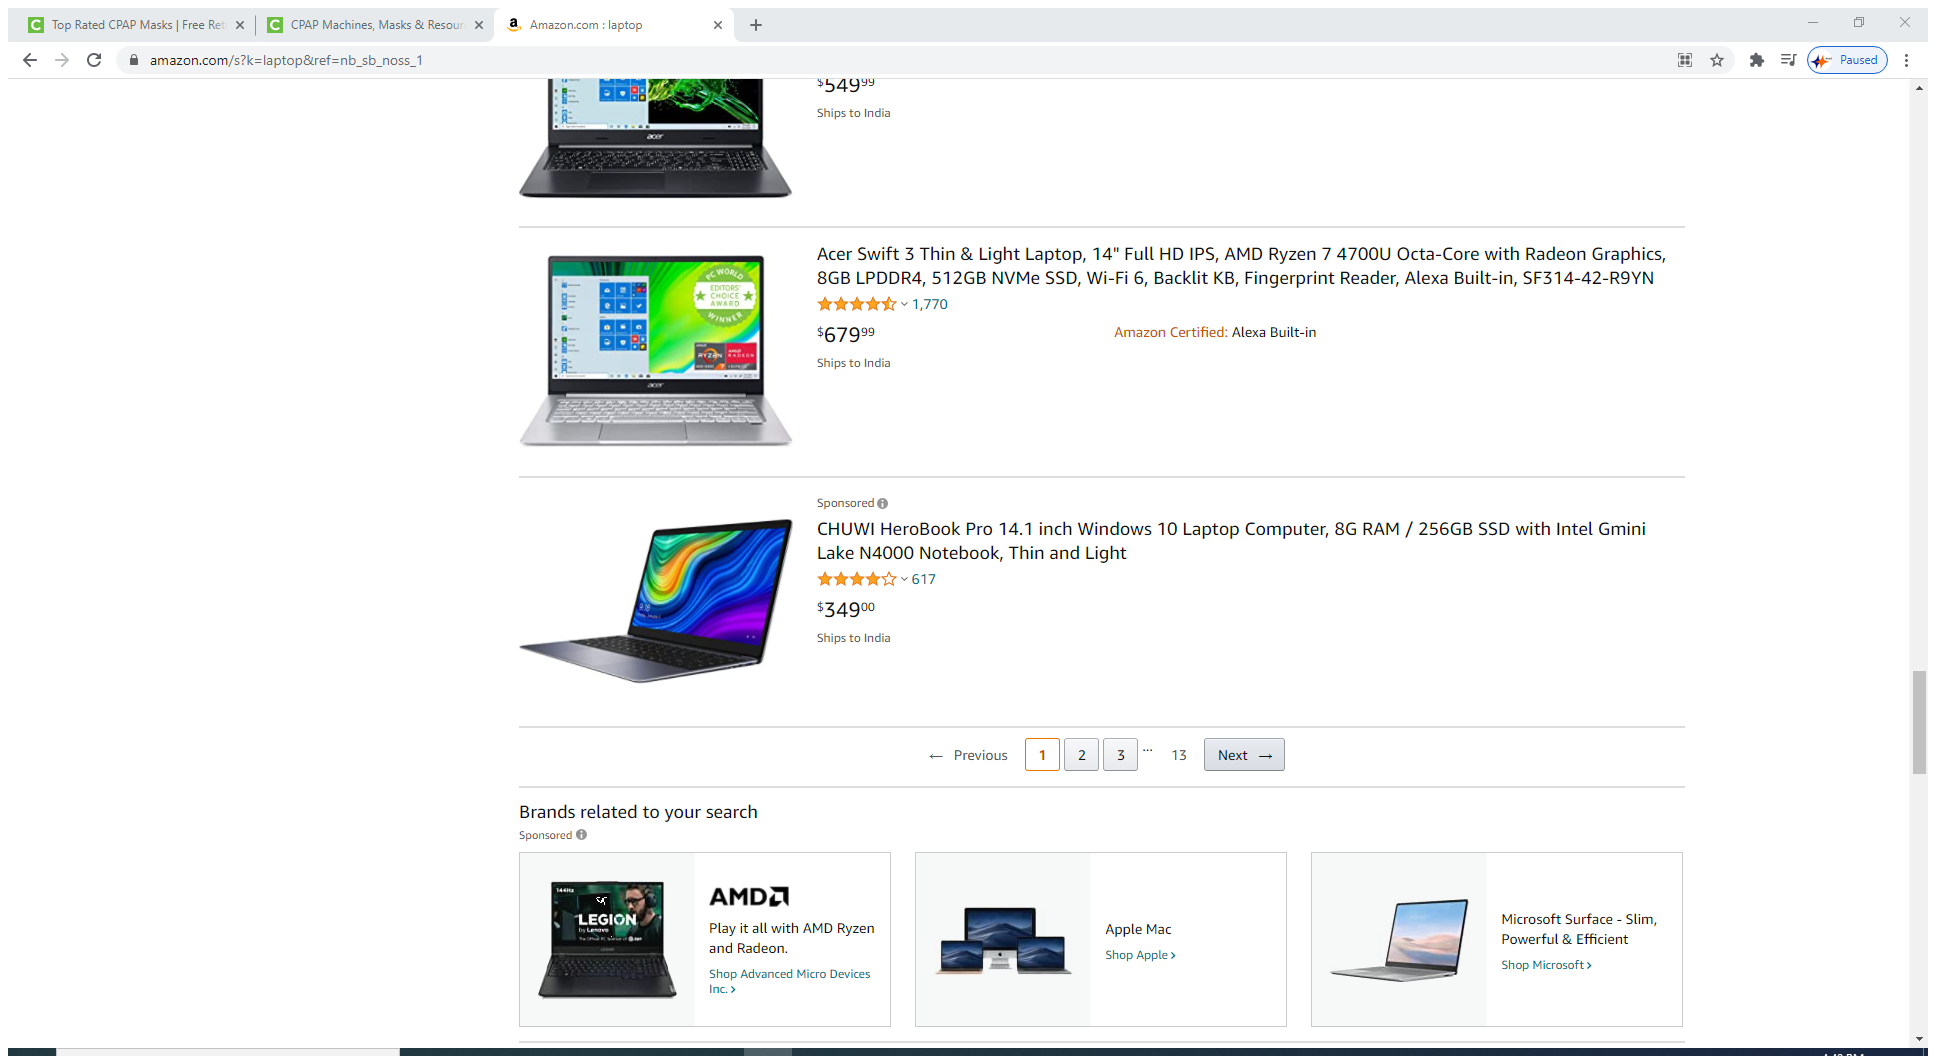
Workflow: Sequence

Step 1: Attach Browser 'Amazoncom Page' in window 'Amazon.com : laptop' (chrome.exe)

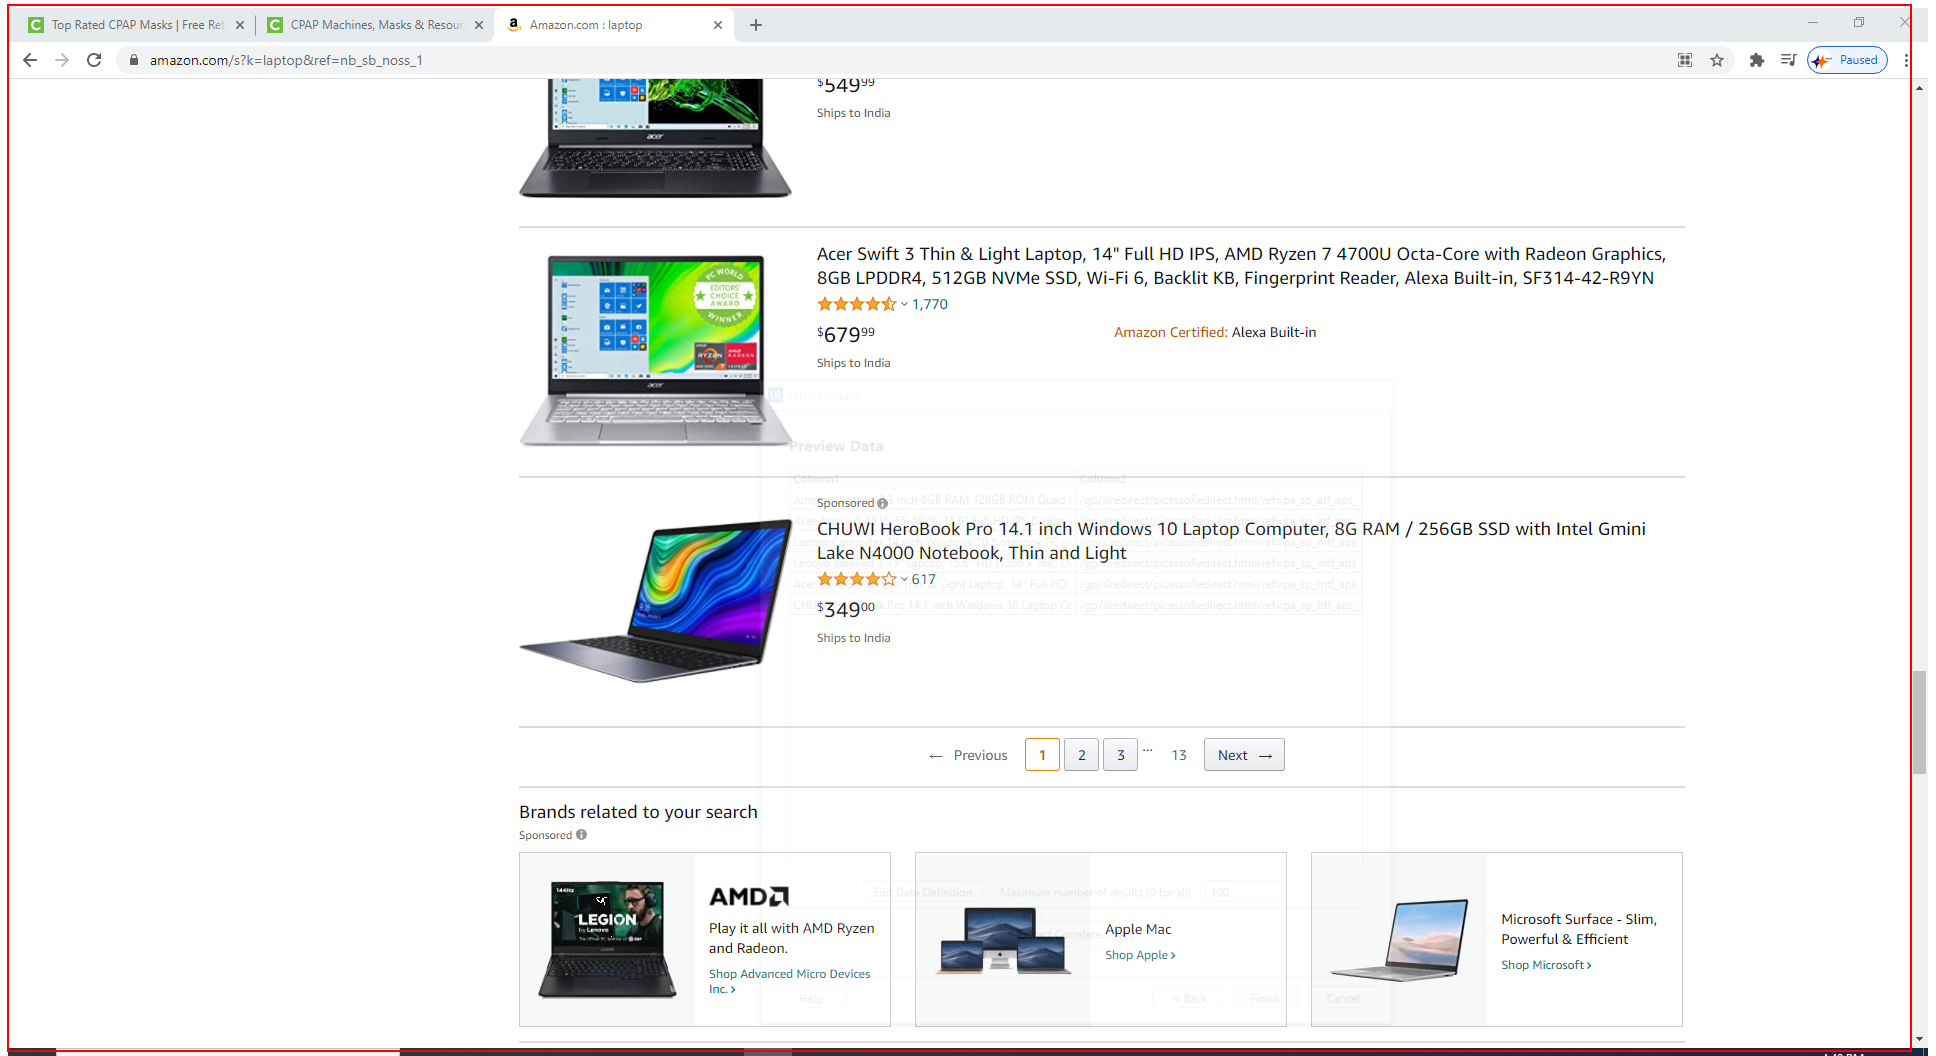
Step 2: get-text from the element 'search'